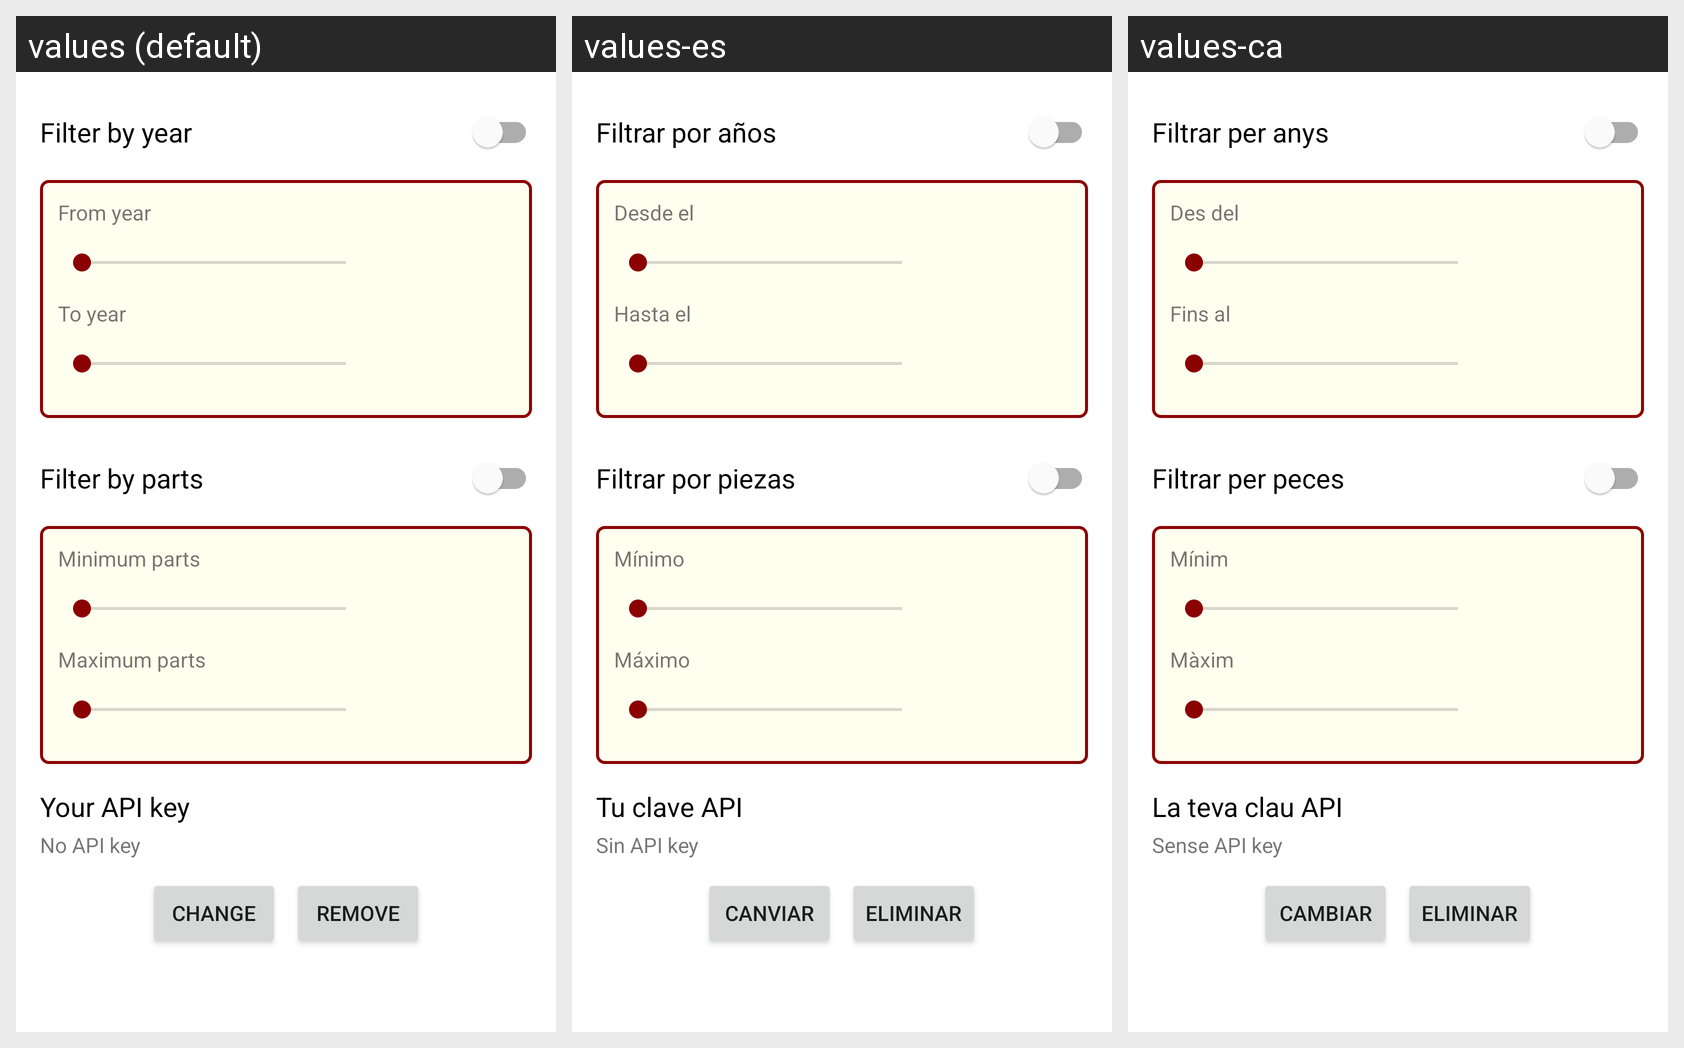

This grid shows one Android layout under several languages. Give, for every string resource on the screen, its name, the default text and each shown locale's text.
Android screen res/layout/activity_settings.xml rendered under 3 locales, left to right: values (default), values-es, values-ca. Device: Nexus 5 (rendered at 1080×1920; each locale shown at half size, 540×960, under a caption strip naming it); theme AppTheme.
Strings drawn on this screen, with the default value and each locale's value (text and hints the layout hard-codes appear in the picture but are not listed):

chk_filter_by_year
  values: Filter by year
  values-es: Filtrar por años
  values-ca: Filtrar per anys

lbl_from_year
  values: From year
  values-es: Desde el
  values-ca: Des del

lbl_to_year
  values: To year
  values-es: Hasta el
  values-ca: Fins al

chk_filter_by_parts
  values: Filter by parts
  values-es: Filtrar por piezas
  values-ca: Filtrar per peces

lbl_minimum_parts
  values: Minimum parts
  values-es: Mínimo
  values-ca: Mínim

lbl_maximum_parts
  values: Maximum parts
  values-es: Máximo
  values-ca: Màxim

lbl_your_api_key
  values: Your API key
  values-es: Tu clave API
  values-ca: La teva clau API

lbl_no_api_key
  values: No API key
  values-es: Sin API key
  values-ca: Sense API key

btn_change_api_key
  values: Change
  values-es: Canviar
  values-ca: Cambiar

btn_remove_api_key
  values: Remove
  values-es: Eliminar
  values-ca: Eliminar
